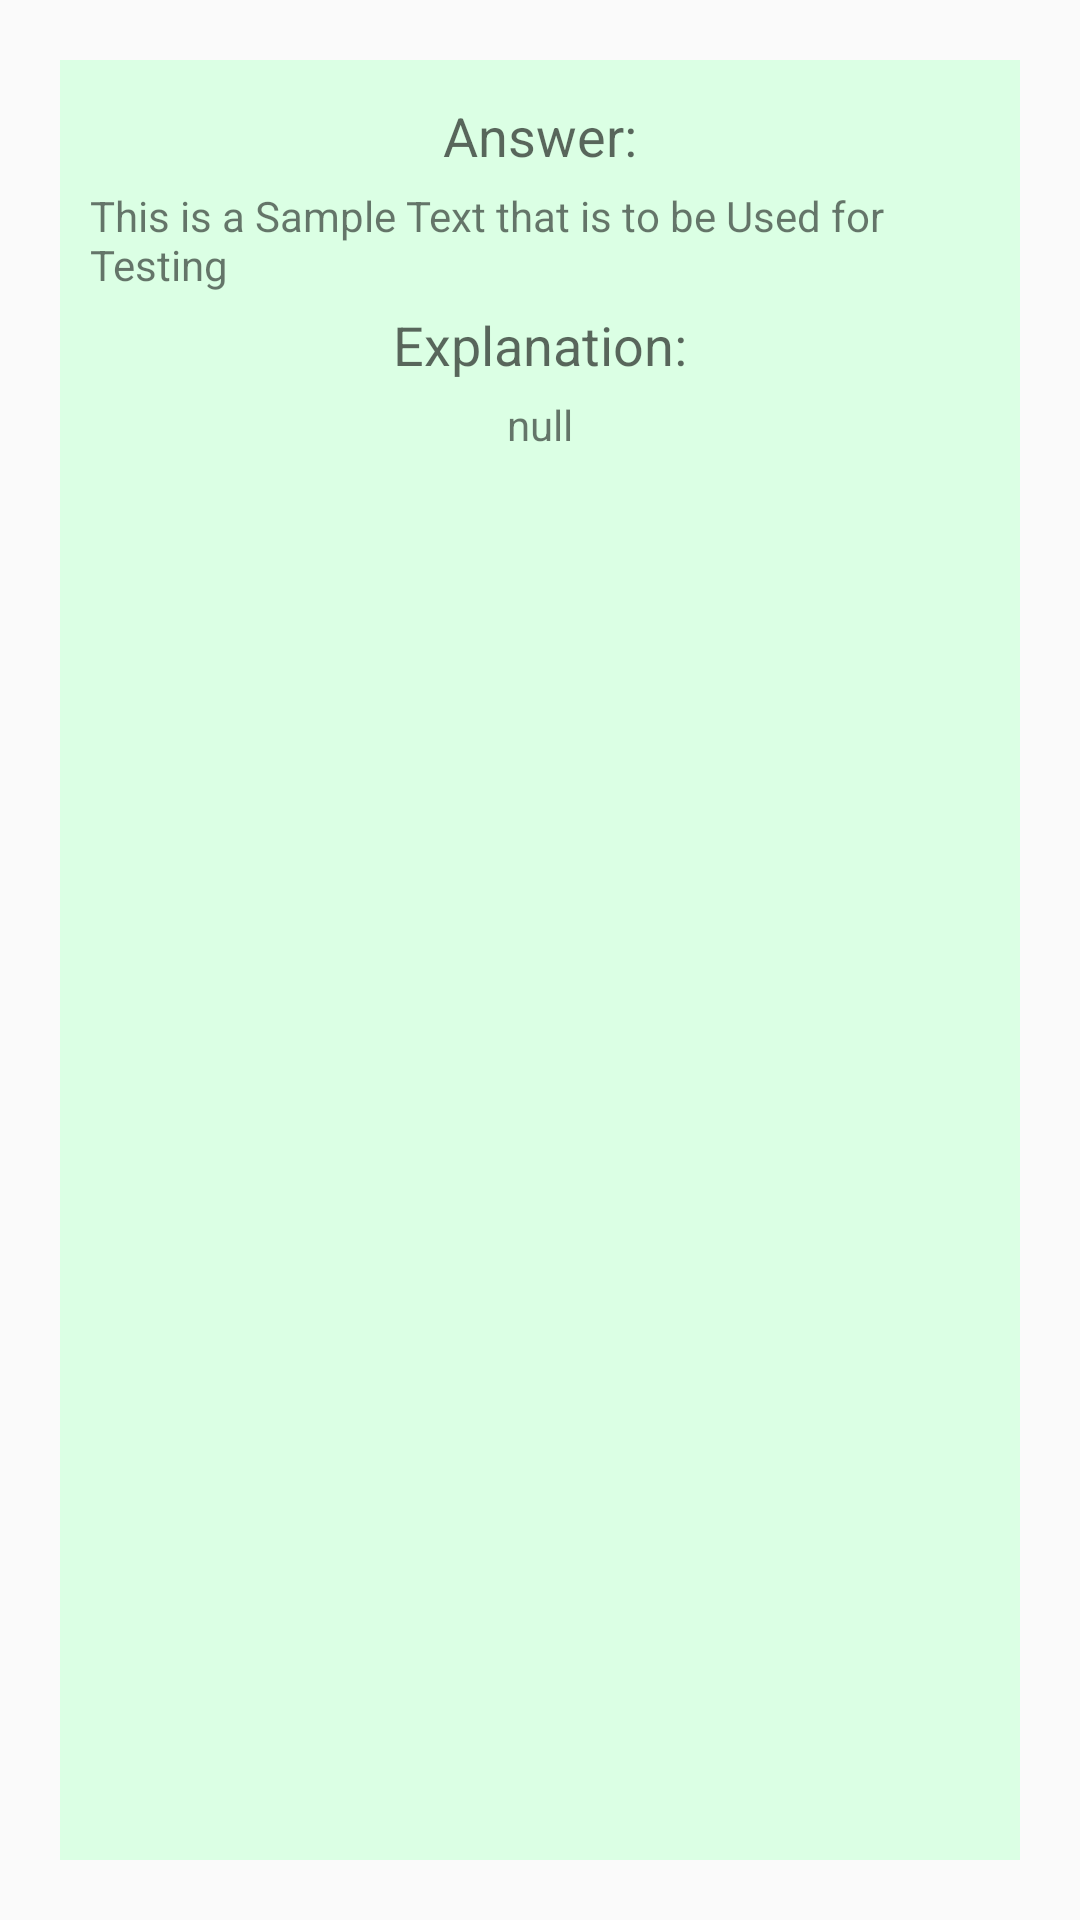

Write the Android layout XML for this screen, with the resource values it uses.
<!-- AndroidManifest.xml: application theme AppTheme -->
<!-- res/layout/answer.xml -->
<?xml version="1.0" encoding="utf-8"?>
<LinearLayout xmlns:android="http://schemas.android.com/apk/res/android"
    android:orientation="vertical" android:layout_width="match_parent"
    android:layout_height="match_parent"
    android:padding="20dp">

    <ScrollView
        android:layout_width="fill_parent"
        android:layout_height="fill_parent"
        android:id="@+id/scrollView"
        android:layout_gravity="center_horizontal"
        android:padding="10dp"
        android:background="#ffdbffe4">

        <LinearLayout
            android:orientation="vertical"
            android:layout_width="fill_parent"
            android:layout_height="fill_parent"
            android:gravity="center">

            <LinearLayout
                android:orientation="vertical"
                android:layout_width="fill_parent"
                android:layout_height="fill_parent"
                android:gravity="center"
                android:layout_marginTop="3dp"
                android:layout_marginBottom="2dp"
                android:id="@+id/Linear4">

                <TextView
                    android:layout_width="wrap_content"
                    android:layout_height="wrap_content"
                    android:textAppearance="?android:attr/textAppearanceMedium"
                    android:text="Answer:"
                    android:id="@+id/textView" />
            </LinearLayout>

            <LinearLayout
                android:orientation="vertical"
                android:layout_width="fill_parent"
                android:layout_height="fill_parent"
                android:layout_marginTop="3dp"
                android:layout_marginBottom="2dp"
                android:gravity="center">

                <TextView
                    android:layout_width="wrap_content"
                    android:layout_height="wrap_content"
                    android:text="This is a Sample Text that is to be Used for Testing"
                    android:id="@+id/txtAnswer" />
            </LinearLayout>

            <LinearLayout
                android:orientation="vertical"
                android:layout_width="fill_parent"
                android:layout_height="fill_parent"
                android:gravity="center"
                android:layout_marginTop="3dp"
                android:layout_marginBottom="2dp">

                <TextView
                    android:layout_width="wrap_content"
                    android:layout_height="wrap_content"
                    android:textAppearance="?android:attr/textAppearanceMedium"
                    android:text="Explanation:"
                    android:id="@+id/textView2" />
            </LinearLayout>

            <LinearLayout
                android:orientation="vertical"
                android:layout_width="fill_parent"
                android:layout_height="fill_parent"
                android:gravity="center"
                android:layout_marginTop="3dp"
                android:layout_marginBottom="2dp">

                <TextView
                    android:layout_width="wrap_content"
                    android:layout_height="wrap_content"
                    android:text="null"
                    android:id="@+id/txtExplanation" />
            </LinearLayout>

        </LinearLayout>
    </ScrollView>
</LinearLayout>
<!-- resources referenced by this layout -->
<resources>
  <style name="AppTheme" parent="Theme.AppCompat.Light">
          
          <item name="android:actionBarStyle" tools:ignore="NewApi">@style/ActionBar</item>
          <item name="actionBarStyle">@style/ActionBar</item>
      </style>
  <style name="ActionBar" parent="Widget.AppCompat.Light.ActionBar.Solid.Inverse">
          <item name="android:background" tools:ignore="NewApi">@color/blight</item>
          <item name="background">@color/alight</item>
      </style>
  <color name="blight">#075e40</color>
  <color name="alight">#4dc247</color>
</resources>
